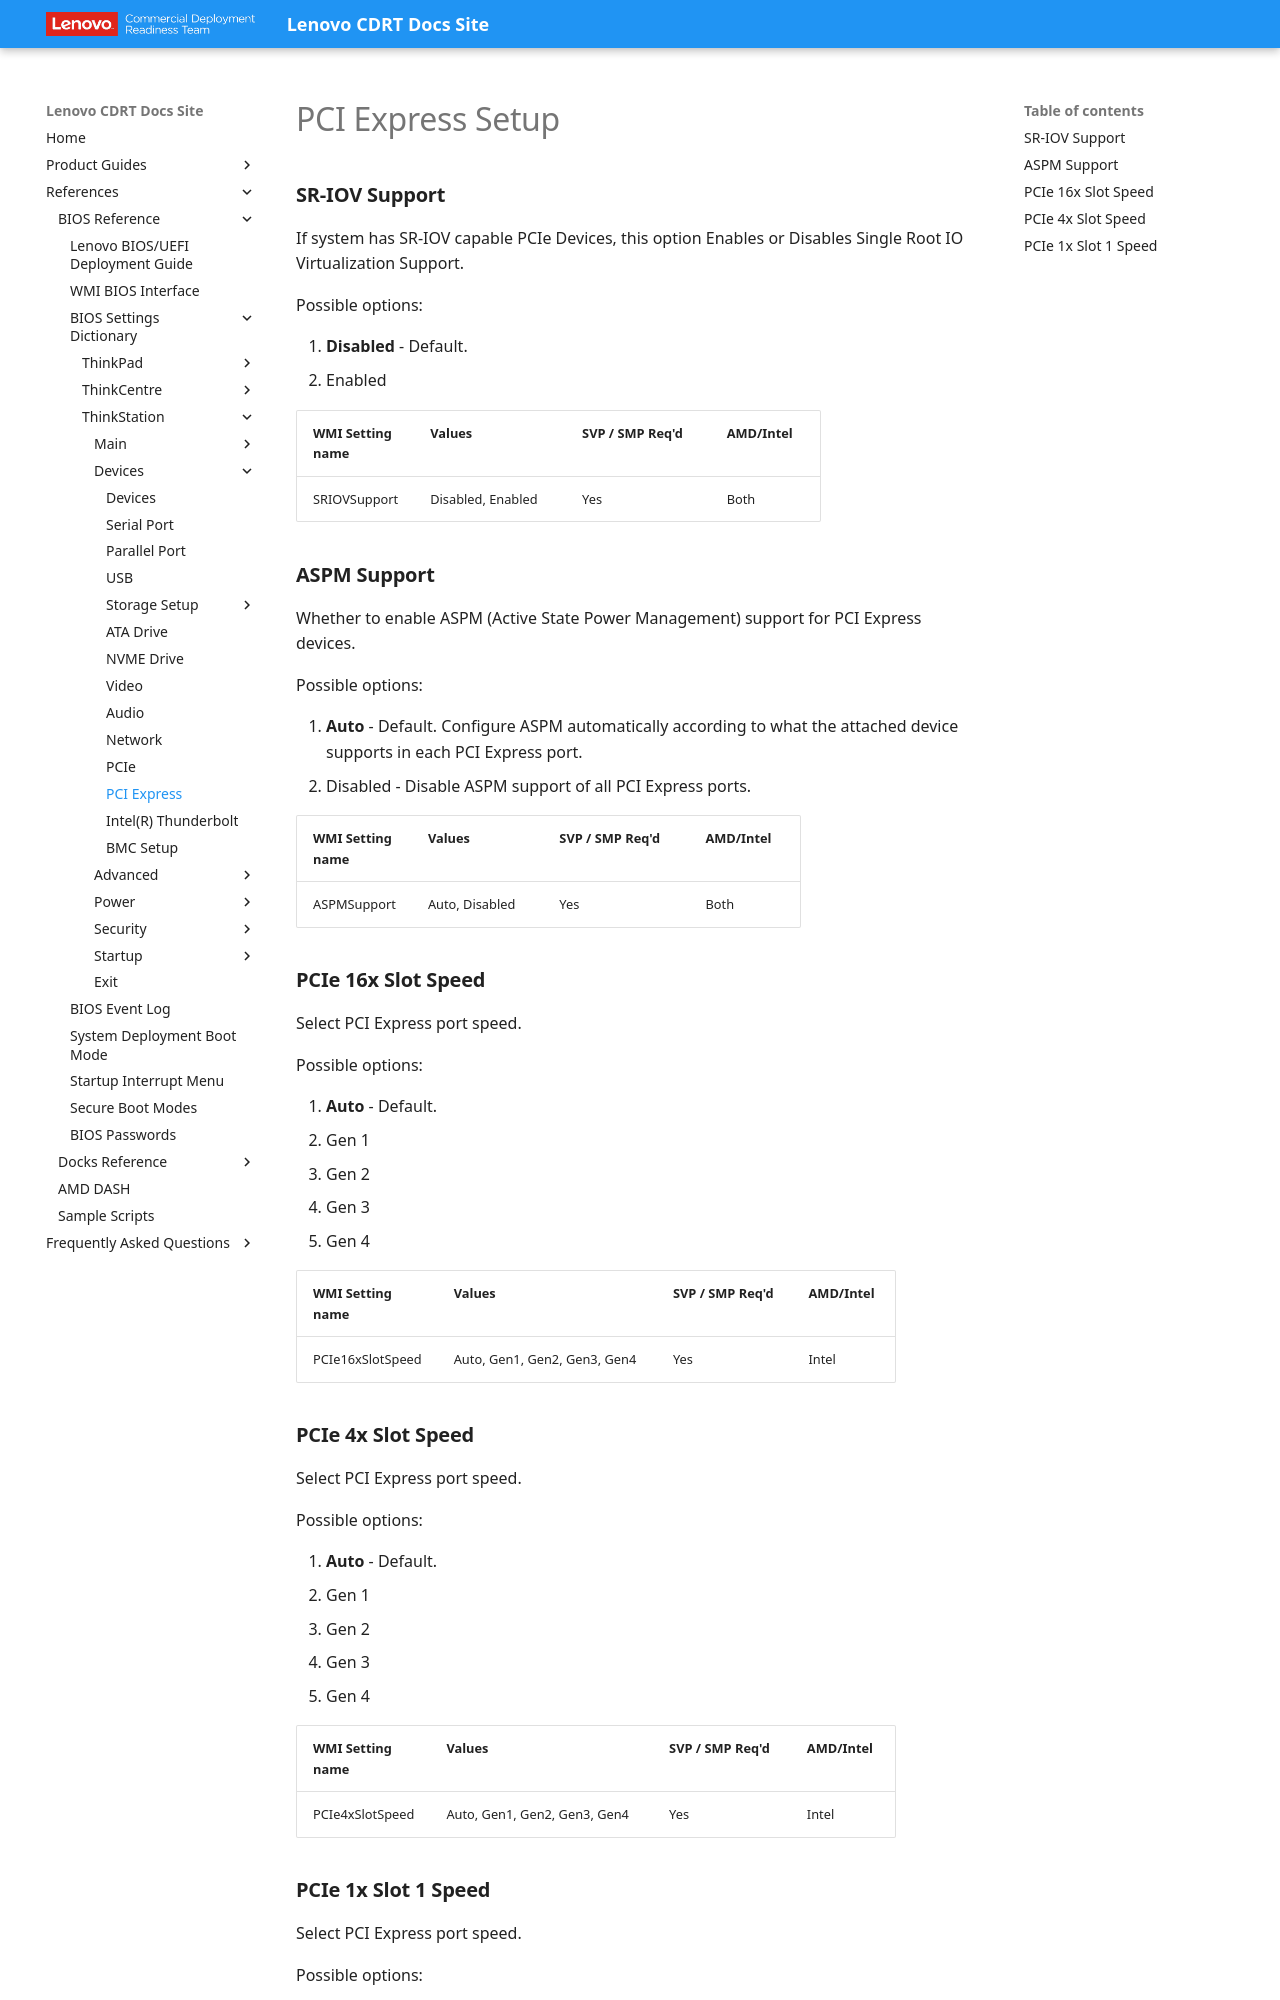

repository: CDRT/mk_docs · page: ref/bios/settings/thinkstation/pciexpress/index.html · generator: mkdocs

# PCI Express Setup

### **SR-IOV Support**

If system has SR-IOV capable PCIe Devices, this option Enables or Disables Single Root IO Virtualization Support.

Possible options:

1. **Disabled** - Default.
2. Enabled

| WMI Setting name | Values | SVP / SMP Req'd | AMD/Intel |
| :--- | :--- | :--- | :--- |
| SRIOVSupport | Disabled, Enabled | Yes | Both |

### **ASPM Support**

Whether to enable ASPM (Active State Power Management) support for PCI Express devices.

Possible options:

1. **Auto** - Default. Configure ASPM automatically according to what the attached device supports in each PCI Express port.
2. Disabled - Disable ASPM support of all PCI Express ports.

| WMI Setting name | Values | SVP / SMP Req'd | AMD/Intel |
| :--- | :--- | :--- | :--- |
| ASPMSupport | Auto, Disabled | Yes | Both |

### **PCIe 16x Slot Speed**

Select PCI Express port speed.

Possible options:

1. **Auto** - Default.
2. Gen 1
3. Gen 2
4. Gen 3
5. Gen 4

| WMI Setting name | Values | SVP / SMP Req'd | AMD/Intel |
| :--- | :--- | :--- | :--- |
| PCIe16xSlotSpeed | Auto, Gen1, Gen2, Gen3, Gen4 | Yes | Intel |

### **PCIe 4x Slot Speed**

Select PCI Express port speed.

Possible options:

1. **Auto** - Default.
2. Gen 1
3. Gen 2
4. Gen 3
5. Gen 4

| WMI Setting name | Values | SVP / SMP Req'd | AMD/Intel |
| :--- | :--- | :--- | :--- |
| PCIe4xSlotSpeed | Auto, Gen1, Gen2, Gen3, Gen4 | Yes | Intel |
